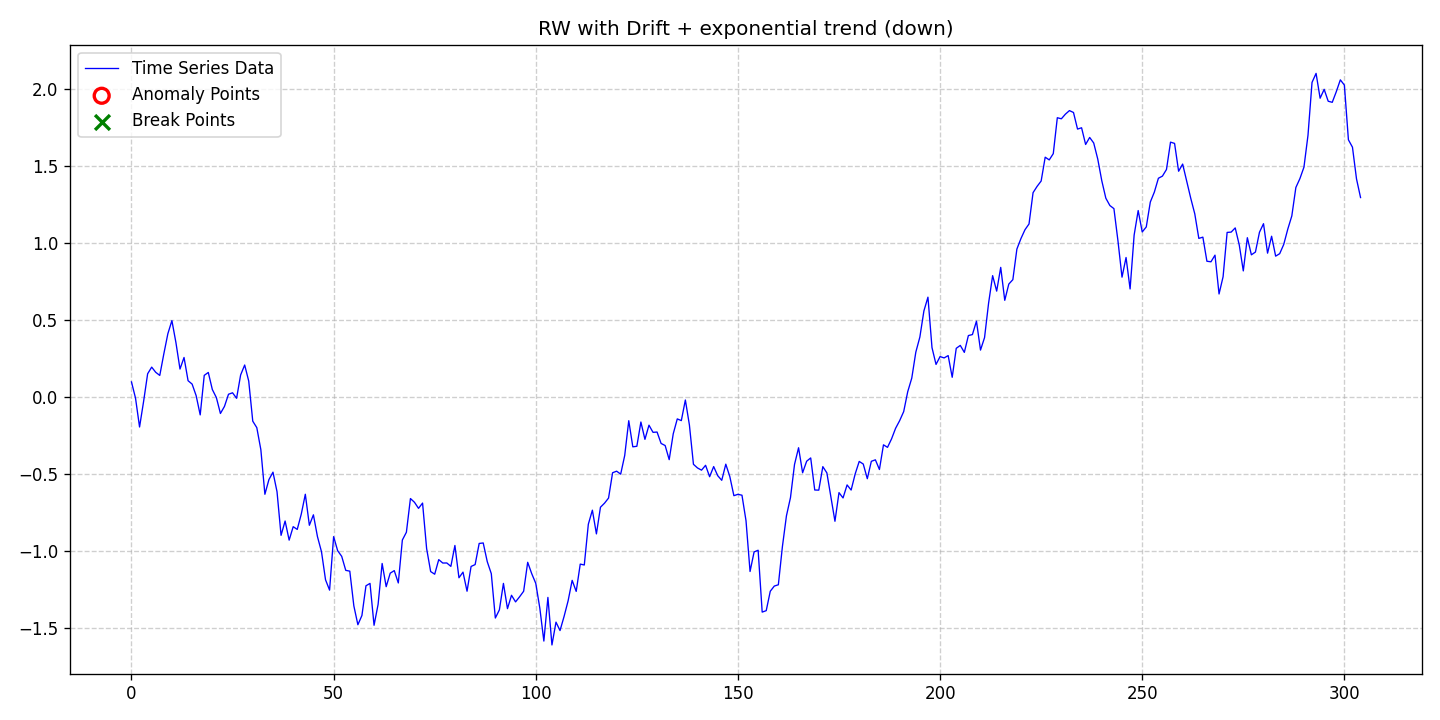

The file beside this chart, header and first rows:
date, data, stationary, det_lin_up, det_lin_down, det_quad, det_cubic, det_exp, det_damped, stoc_trend, volatility, single_seas, multiple_seas, point_anom_single, point_anom_multi, collect_anom, context_anom, mean_shift, var_shift, trend_shift, point_anom_count, point_anom_location, point_anom_point, collect_anom_count
2020-01-01, 0.09873, 0, 0, 0, 0, 0, 1, 0, 1, 0, 0, 0, 0, 0, 0, 0, 0, 0, 0, 0, none, , 0
2020-01-02, -0.006355, 0, 0, 0, 0, 0, 1, 0, 1, 0, 0, 0, 0, 0, 0, 0, 0, 0, 0, 0, none, , 0
2020-01-03, -0.1938, 0, 0, 0, 0, 0, 1, 0, 1, 0, 0, 0, 0, 0, 0, 0, 0, 0, 0, 0, none, , 0
2020-01-04, -0.02791, 0, 0, 0, 0, 0, 1, 0, 1, 0, 0, 0, 0, 0, 0, 0, 0, 0, 0, 0, none, , 0
2020-01-05, 0.1517, 0, 0, 0, 0, 0, 1, 0, 1, 0, 0, 0, 0, 0, 0, 0, 0, 0, 0, 0, none, , 0
2020-01-06, 0.1947, 0, 0, 0, 0, 0, 1, 0, 1, 0, 0, 0, 0, 0, 0, 0, 0, 0, 0, 0, none, , 0
2020-01-07, 0.1611, 0, 0, 0, 0, 0, 1, 0, 1, 0, 0, 0, 0, 0, 0, 0, 0, 0, 0, 0, none, , 0
2020-01-08, 0.1408, 0, 0, 0, 0, 0, 1, 0, 1, 0, 0, 0, 0, 0, 0, 0, 0, 0, 0, 0, none, , 0
2020-01-09, 0.2804, 0, 0, 0, 0, 0, 1, 0, 1, 0, 0, 0, 0, 0, 0, 0, 0, 0, 0, 0, none, , 0
2020-01-10, 0.4115, 0, 0, 0, 0, 0, 1, 0, 1, 0, 0, 0, 0, 0, 0, 0, 0, 0, 0, 0, none, , 0
2020-01-11, 0.4967, 0, 0, 0, 0, 0, 1, 0, 1, 0, 0, 0, 0, 0, 0, 0, 0, 0, 0, 0, none, , 0
2020-01-12, 0.3534, 0, 0, 0, 0, 0, 1, 0, 1, 0, 0, 0, 0, 0, 0, 0, 0, 0, 0, 0, none, , 0
2020-01-13, 0.1823, 0, 0, 0, 0, 0, 1, 0, 1, 0, 0, 0, 0, 0, 0, 0, 0, 0, 0, 0, none, , 0
2020-01-14, 0.2574, 0, 0, 0, 0, 0, 1, 0, 1, 0, 0, 0, 0, 0, 0, 0, 0, 0, 0, 0, none, , 0
2020-01-15, 0.1066, 0, 0, 0, 0, 0, 1, 0, 1, 0, 0, 0, 0, 0, 0, 0, 0, 0, 0, 0, none, , 0
2020-01-16, 0.08458, 0, 0, 0, 0, 0, 1, 0, 1, 0, 0, 0, 0, 0, 0, 0, 0, 0, 0, 0, none, , 0
2020-01-17, 0.009306, 0, 0, 0, 0, 0, 1, 0, 1, 0, 0, 0, 0, 0, 0, 0, 0, 0, 0, 0, none, , 0
2020-01-18, -0.1153, 0, 0, 0, 0, 0, 1, 0, 1, 0, 0, 0, 0, 0, 0, 0, 0, 0, 0, 0, none, , 0
2020-01-19, 0.1412, 0, 0, 0, 0, 0, 1, 0, 1, 0, 0, 0, 0, 0, 0, 0, 0, 0, 0, 0, none, , 0
2020-01-20, 0.1601, 0, 0, 0, 0, 0, 1, 0, 1, 0, 0, 0, 0, 0, 0, 0, 0, 0, 0, 0, none, , 0
2020-01-21, 0.04942, 0, 0, 0, 0, 0, 1, 0, 1, 0, 0, 0, 0, 0, 0, 0, 0, 0, 0, 0, none, , 0
2020-01-22, -0.002978, 0, 0, 0, 0, 0, 1, 0, 1, 0, 0, 0, 0, 0, 0, 0, 0, 0, 0, 0, none, , 0
2020-01-23, -0.1061, 0, 0, 0, 0, 0, 1, 0, 1, 0, 0, 0, 0, 0, 0, 0, 0, 0, 0, 0, none, , 0
2020-01-24, -0.06033, 0, 0, 0, 0, 0, 1, 0, 1, 0, 0, 0, 0, 0, 0, 0, 0, 0, 0, 0, none, , 0
2020-01-25, 0.01867, 0, 0, 0, 0, 0, 1, 0, 1, 0, 0, 0, 0, 0, 0, 0, 0, 0, 0, 0, none, , 0
2020-01-26, 0.02815, 0, 0, 0, 0, 0, 1, 0, 1, 0, 0, 0, 0, 0, 0, 0, 0, 0, 0, 0, none, , 0
2020-01-27, -0.007426, 0, 0, 0, 0, 0, 1, 0, 1, 0, 0, 0, 0, 0, 0, 0, 0, 0, 0, 0, none, , 0
2020-01-28, 0.1439, 0, 0, 0, 0, 0, 1, 0, 1, 0, 0, 0, 0, 0, 0, 0, 0, 0, 0, 0, none, , 0
2020-01-29, 0.2085, 0, 0, 0, 0, 0, 1, 0, 1, 0, 0, 0, 0, 0, 0, 0, 0, 0, 0, 0, none, , 0
2020-01-30, 0.1044, 0, 0, 0, 0, 0, 1, 0, 1, 0, 0, 0, 0, 0, 0, 0, 0, 0, 0, 0, none, , 0
2020-01-31, -0.156, 0, 0, 0, 0, 0, 1, 0, 1, 0, 0, 0, 0, 0, 0, 0, 0, 0, 0, 0, none, , 0
2020-02-01, -0.1982, 0, 0, 0, 0, 0, 1, 0, 1, 0, 0, 0, 0, 0, 0, 0, 0, 0, 0, 0, none, , 0
2020-02-02, -0.341, 0, 0, 0, 0, 0, 1, 0, 1, 0, 0, 0, 0, 0, 0, 0, 0, 0, 0, 0, none, , 0
2020-02-03, -0.6305, 0, 0, 0, 0, 0, 1, 0, 1, 0, 0, 0, 0, 0, 0, 0, 0, 0, 0, 0, none, , 0
2020-02-04, -0.5351, 0, 0, 0, 0, 0, 1, 0, 1, 0, 0, 0, 0, 0, 0, 0, 0, 0, 0, 0, none, , 0
2020-02-05, -0.487, 0, 0, 0, 0, 0, 1, 0, 1, 0, 0, 0, 0, 0, 0, 0, 0, 0, 0, 0, none, , 0
2020-02-06, -0.614, 0, 0, 0, 0, 0, 1, 0, 1, 0, 0, 0, 0, 0, 0, 0, 0, 0, 0, 0, none, , 0
2020-02-07, -0.897, 0, 0, 0, 0, 0, 1, 0, 1, 0, 0, 0, 0, 0, 0, 0, 0, 0, 0, 0, none, , 0
2020-02-08, -0.8041, 0, 0, 0, 0, 0, 1, 0, 1, 0, 0, 0, 0, 0, 0, 0, 0, 0, 0, 0, none, , 0
2020-02-09, -0.9281, 0, 0, 0, 0, 0, 1, 0, 1, 0, 0, 0, 0, 0, 0, 0, 0, 0, 0, 0, none, , 0
2020-02-10, -0.8408, 0, 0, 0, 0, 0, 1, 0, 1, 0, 0, 0, 0, 0, 0, 0, 0, 0, 0, 0, none, , 0
2020-02-11, -0.8586, 0, 0, 0, 0, 0, 1, 0, 1, 0, 0, 0, 0, 0, 0, 0, 0, 0, 0, 0, none, , 0
2020-02-12, -0.759, 0, 0, 0, 0, 0, 1, 0, 1, 0, 0, 0, 0, 0, 0, 0, 0, 0, 0, 0, none, , 0
2020-02-13, -0.6304, 0, 0, 0, 0, 0, 1, 0, 1, 0, 0, 0, 0, 0, 0, 0, 0, 0, 0, 0, none, , 0
2020-02-14, -0.8317, 0, 0, 0, 0, 0, 1, 0, 1, 0, 0, 0, 0, 0, 0, 0, 0, 0, 0, 0, none, , 0
2020-02-15, -0.7638, 0, 0, 0, 0, 0, 1, 0, 1, 0, 0, 0, 0, 0, 0, 0, 0, 0, 0, 0, none, , 0
2020-02-16, -0.9052, 0, 0, 0, 0, 0, 1, 0, 1, 0, 0, 0, 0, 0, 0, 0, 0, 0, 0, 0, none, , 0
2020-02-17, -1.004, 0, 0, 0, 0, 0, 1, 0, 1, 0, 0, 0, 0, 0, 0, 0, 0, 0, 0, 0, none, , 0
2020-02-18, -1.186, 0, 0, 0, 0, 0, 1, 0, 1, 0, 0, 0, 0, 0, 0, 0, 0, 0, 0, 0, none, , 0
2020-02-19, -1.253, 0, 0, 0, 0, 0, 1, 0, 1, 0, 0, 0, 0, 0, 0, 0, 0, 0, 0, 0, none, , 0
2020-02-20, -0.9054, 0, 0, 0, 0, 0, 1, 0, 1, 0, 0, 0, 0, 0, 0, 0, 0, 0, 0, 0, none, , 0
2020-02-21, -0.9969, 0, 0, 0, 0, 0, 1, 0, 1, 0, 0, 0, 0, 0, 0, 0, 0, 0, 0, 0, none, , 0
2020-02-22, -1.033, 0, 0, 0, 0, 0, 1, 0, 1, 0, 0, 0, 0, 0, 0, 0, 0, 0, 0, 0, none, , 0
2020-02-23, -1.124, 0, 0, 0, 0, 0, 1, 0, 1, 0, 0, 0, 0, 0, 0, 0, 0, 0, 0, 0, none, , 0
2020-02-24, -1.129, 0, 0, 0, 0, 0, 1, 0, 1, 0, 0, 0, 0, 0, 0, 0, 0, 0, 0, 0, none, , 0
2020-02-25, -1.355, 0, 0, 0, 0, 0, 1, 0, 1, 0, 0, 0, 0, 0, 0, 0, 0, 0, 0, 0, none, , 0
2020-02-26, -1.477, 0, 0, 0, 0, 0, 1, 0, 1, 0, 0, 0, 0, 0, 0, 0, 0, 0, 0, 0, none, , 0
2020-02-27, -1.417, 0, 0, 0, 0, 0, 1, 0, 1, 0, 0, 0, 0, 0, 0, 0, 0, 0, 0, 0, none, , 0
2020-02-28, -1.225, 0, 0, 0, 0, 0, 1, 0, 1, 0, 0, 0, 0, 0, 0, 0, 0, 0, 0, 0, none, , 0
2020-02-29, -1.209, 0, 0, 0, 0, 0, 1, 0, 1, 0, 0, 0, 0, 0, 0, 0, 0, 0, 0, 0, none, , 0
... 245 more rows
